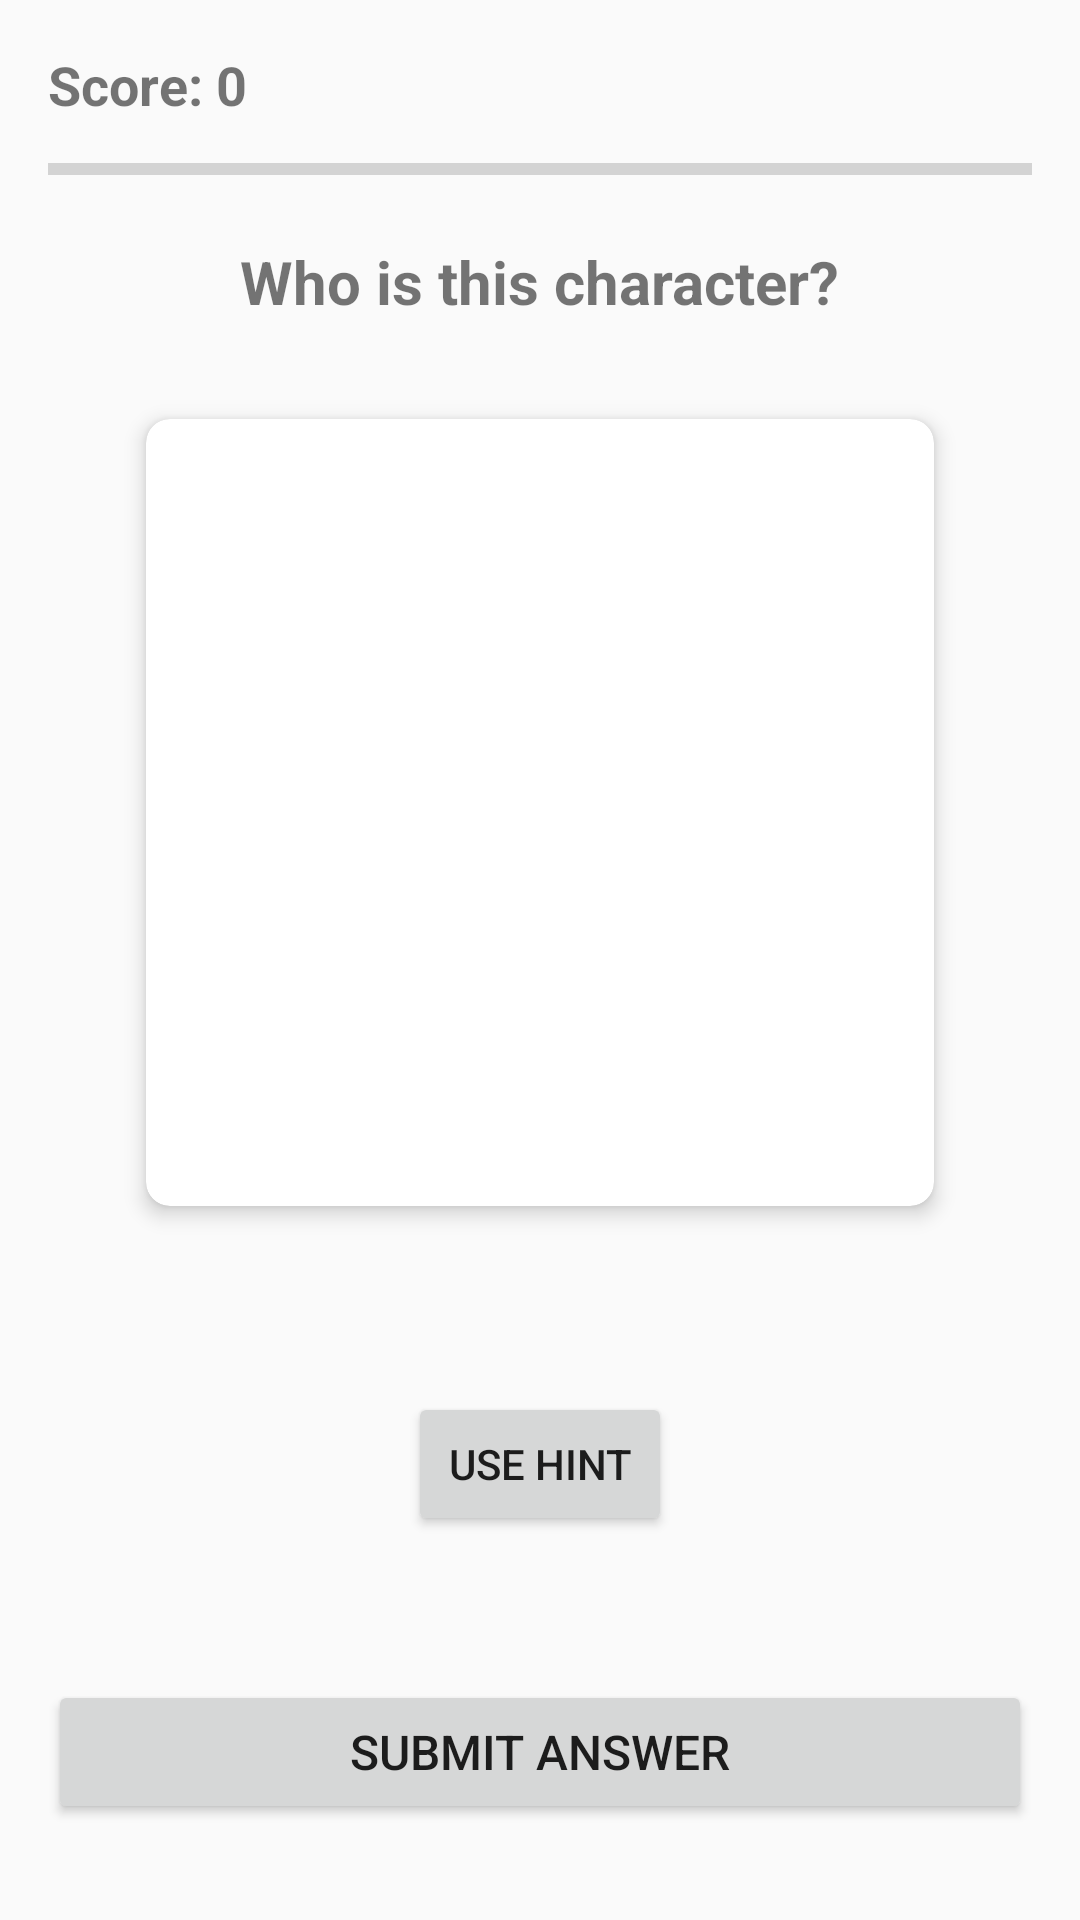

This screen was rendered from an Android layout file. Write that file and the resources it references.
<!-- AndroidManifest.xml: application theme Theme.Projectandroid -->
<!-- res/layout/activity_image_quiz.xml -->
<?xml version="1.0" encoding="utf-8"?>
<androidx.constraintlayout.widget.ConstraintLayout xmlns:android="http://schemas.android.com/apk/res/android"
    xmlns:app="http://schemas.android.com/apk/res-auto"
    xmlns:tools="http://schemas.android.com/tools"
    android:layout_width="match_parent"
    android:layout_height="match_parent"
    android:padding="16dp">

    <TextView
        android:id="@+id/scoreTextView"
        android:layout_width="wrap_content"
        android:layout_height="wrap_content"
        android:textSize="18sp"
        android:textStyle="bold"
        android:text="Score: 0"
        app:layout_constraintStart_toStartOf="parent"
        app:layout_constraintTop_toTopOf="parent" />

    <ProgressBar
        android:id="@+id/progressBar"
        style="?android:attr/progressBarStyleHorizontal"
        android:layout_width="0dp"
        android:layout_height="wrap_content"
        android:layout_marginTop="8dp"
        app:layout_constraintEnd_toEndOf="parent"
        app:layout_constraintStart_toStartOf="parent"
        app:layout_constraintTop_toBottomOf="@id/scoreTextView" />

    <TextView
        android:id="@+id/questionTextView"
        android:layout_width="wrap_content"
        android:layout_height="wrap_content"
        android:layout_marginTop="16dp"
        android:text="Who is this character?"
        android:textSize="20sp"
        android:textStyle="bold"
        app:layout_constraintEnd_toEndOf="parent"
        app:layout_constraintStart_toStartOf="parent"
        app:layout_constraintTop_toBottomOf="@id/progressBar" />

    <androidx.cardview.widget.CardView
        android:id="@+id/imageCard"
        android:layout_width="0dp"
        android:layout_height="0dp"
        android:layout_marginTop="16dp"
        android:layout_marginBottom="16dp"
        app:cardCornerRadius="8dp"
        app:cardElevation="4dp"
        app:layout_constraintBottom_toTopOf="@id/seriesHintTextView"
        app:layout_constraintDimensionRatio="1:1"
        app:layout_constraintEnd_toEndOf="parent"
        app:layout_constraintStart_toStartOf="parent"
        app:layout_constraintTop_toBottomOf="@id/questionTextView"
        app:layout_constraintWidth_percent="0.8">

        <ImageView
            android:id="@+id/imageView"
            android:layout_width="match_parent"
            android:layout_height="match_parent"
            android:scaleType="centerCrop"
            tools:src="@tools:sample/avatars" />

    </androidx.cardview.widget.CardView>

    <TextView
        android:id="@+id/seriesHintTextView"
        android:layout_width="wrap_content"
        android:layout_height="wrap_content"
        android:layout_marginBottom="8dp"
        android:textColor="@android:color/holo_blue_dark"
        android:textSize="16sp"
        android:visibility="invisible"
        app:layout_constraintBottom_toTopOf="@id/hintButton"
        app:layout_constraintEnd_toEndOf="parent"
        app:layout_constraintStart_toStartOf="parent"
        tools:text="Hint: Character from Naruto"
        tools:visibility="visible" />

    <Button
        android:id="@+id/hintButton"
        android:layout_width="wrap_content"
        android:layout_height="wrap_content"
        android:layout_marginBottom="16dp"
        android:text="Use Hint"
        app:layout_constraintBottom_toTopOf="@id/optionsScrollView"
        app:layout_constraintEnd_toEndOf="parent"
        app:layout_constraintStart_toStartOf="parent" />

    <ScrollView
        android:id="@+id/optionsScrollView"
        android:layout_width="0dp"
        android:layout_height="wrap_content"
        android:layout_marginBottom="16dp"
        app:layout_constraintBottom_toTopOf="@id/submitButton"
        app:layout_constraintEnd_toEndOf="parent"
        app:layout_constraintStart_toStartOf="parent">

        <RadioGroup
            android:id="@+id/optionsRadioGroup"
            android:layout_width="match_parent"
            android:layout_height="wrap_content"
            android:orientation="vertical"
            android:padding="8dp">

            

        </RadioGroup>

    </ScrollView>

    <Button
        android:id="@+id/submitButton"
        android:layout_width="0dp"
        android:layout_height="wrap_content"
        android:layout_marginBottom="16dp"
        android:text="Submit Answer"
        android:textSize="16sp"
        app:layout_constraintBottom_toBottomOf="parent"
        app:layout_constraintEnd_toEndOf="parent"
        app:layout_constraintStart_toStartOf="parent" />

</androidx.constraintlayout.widget.ConstraintLayout>
<!-- resources referenced by this layout -->
<resources>
  <style name="Theme.Projectandroid" parent="android:Theme.Material.Light.NoActionBar" />
</resources>
